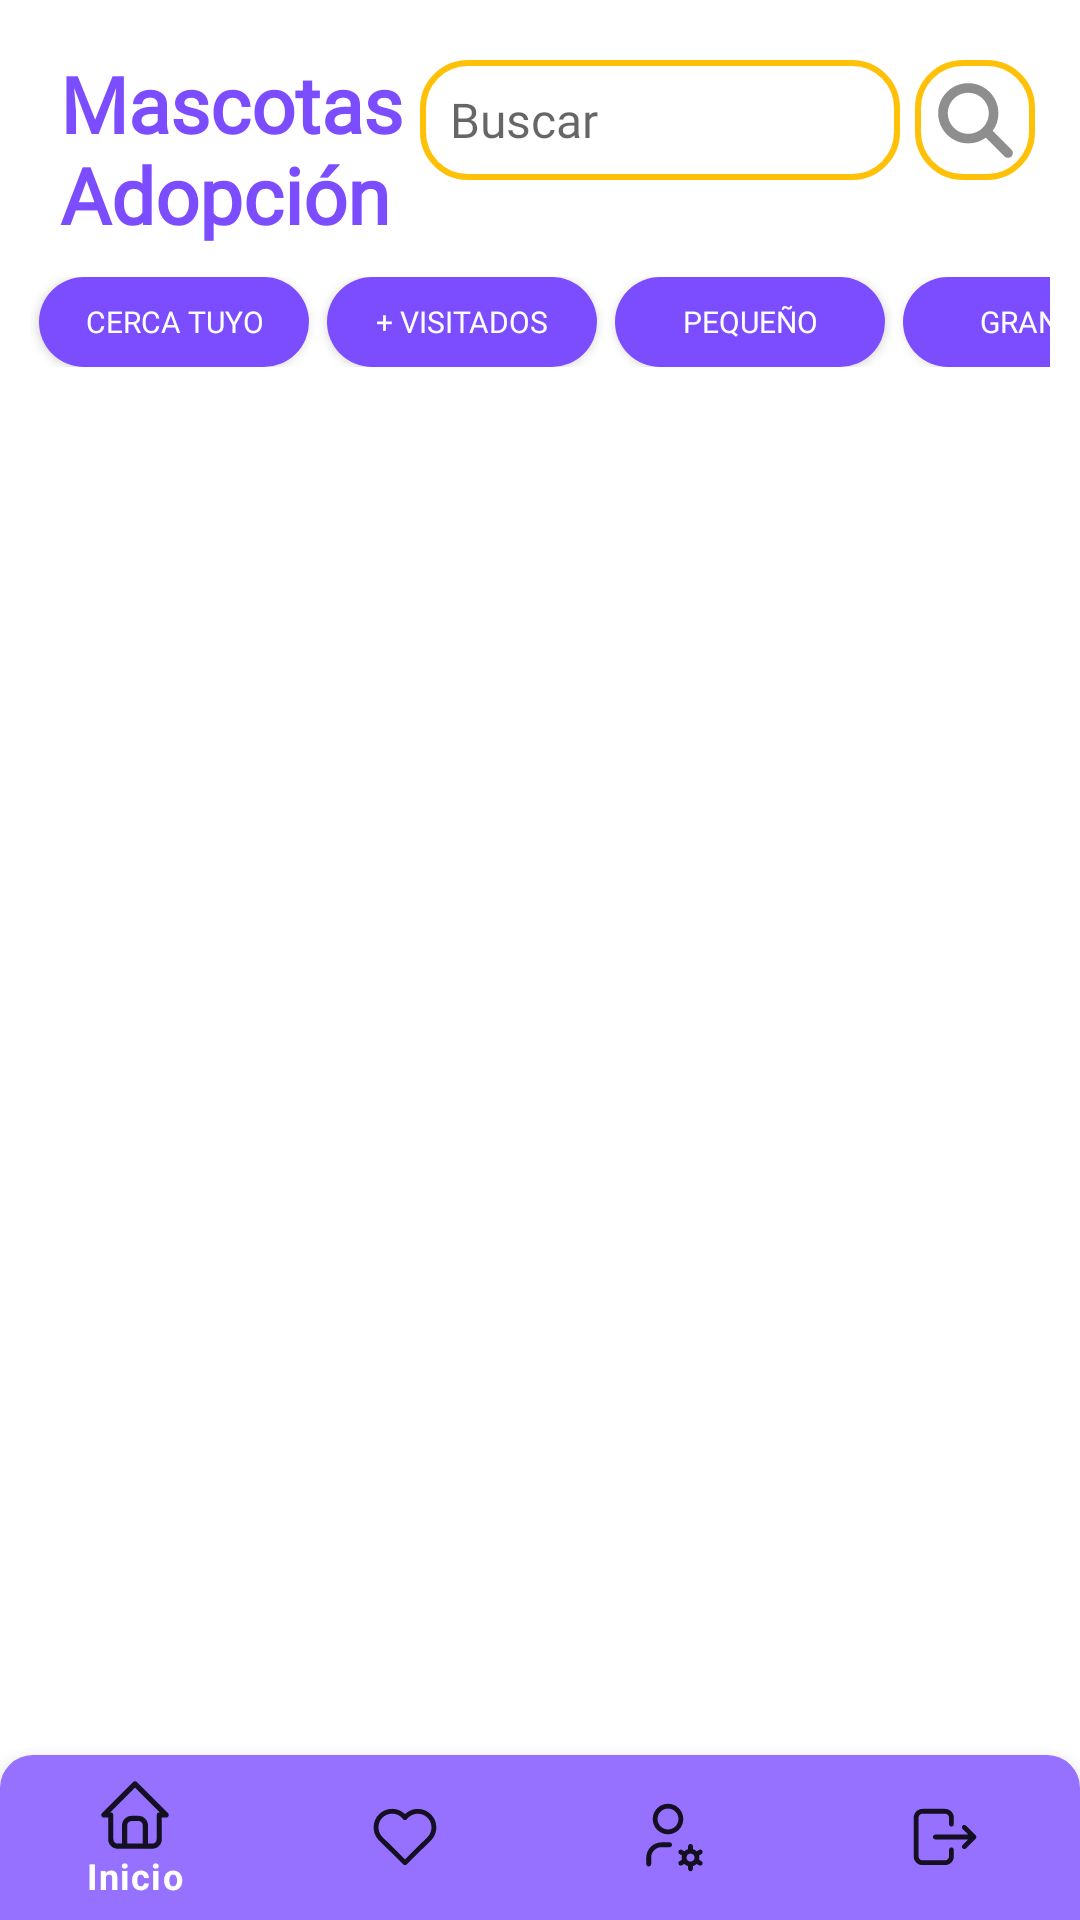

Write the Android layout XML for this screen, with the resource values it uses.
<!-- AndroidManifest.xml: application theme Theme.PetMatch -->
<!-- res/layout/activity_listar.xml -->
<?xml version="1.0" encoding="utf-8"?>
<androidx.constraintlayout.widget.ConstraintLayout xmlns:android="http://schemas.android.com/apk/res/android"
    xmlns:app="http://schemas.android.com/apk/res-auto"
    xmlns:tools="http://schemas.android.com/tools"
    android:layout_width="match_parent"
    android:layout_height="match_parent"
    tools:context=".activity_listar">

    <TextView
        android:id="@+id/lbl_listar_title"
        android:layout_width="160sp"
        android:layout_height="wrap_content"
        android:layout_marginTop="17sp"
        android:fontFamily="@font/nunito_extrabold"
        android:gravity="start"
        android:text="@string/mascotas_en_adopci_n_listar"
        android:textColor="@color/violet"
        android:textSize="26sp"
        android:textStyle="bold"
        android:layout_marginStart="20sp"
        app:layout_constraintStart_toStartOf="parent"
        app:layout_constraintTop_toTopOf="parent" />
    <com.google.android.material.textfield.TextInputEditText
        android:id="@+id/et_listar_buscar"
        android:layout_width="160sp"
        android:layout_height="40dp"
        android:paddingStart="10sp"
        app:layout_constraintEnd_toStartOf="@+id/searchButton"
        app:layout_constraintTop_toTopOf="parent"
        android:background="@drawable/rounded_corner_background"
        android:layout_marginStart="15sp"
        android:layout_marginEnd="5sp"
        android:layout_marginTop="20sp"
        android:textColor="@color/black"
        android:hint="@string/buscar_listar_asdg"
        android:textSize="16sp"
        android:maxLines="1"
        android:inputType="text"
        android:fontFamily="@font/nunito_extrabold"
        />
    <ImageButton
        android:id="@+id/searchButton"
        android:layout_width="40sp"
        android:layout_height="40sp"
        android:src="@drawable/buscar"
        android:background="@drawable/rounded_corner_background"
        app:layout_constraintEnd_toEndOf="parent"
        app:layout_constraintTop_toTopOf="parent"
        android:layout_marginTop="20sp"
        android:layout_marginEnd="15sp"

        />
    <HorizontalScrollView
        android:id="@+id/scrl_listar_botonera"
        android:layout_width="match_parent"
        android:layout_height="wrap_content"
        app:layout_constraintStart_toStartOf="parent"
        app:layout_constraintEnd_toEndOf="parent"
        app:layout_constraintTop_toBottomOf="@+id/lbl_listar_title"
        android:layout_marginStart="10sp"
        android:layout_marginEnd="10sp"
        android:scrollbars="none"
        >
        <LinearLayout
            android:id="@+id/ll_listar_botonera"
            android:layout_marginTop="10sp"
            android:layout_width="wrap_content"
            android:layout_height="wrap_content"

            >
            <androidx.constraintlayout.utils.widget.MotionButton
                android:id="@+id/btn_filtro_cerca"
                android:layout_width="90sp"
                android:layout_height="30sp"
                android:text="@string/cerca_tuyo_listar_qws"
                android:textSize="10sp"
                android:textColor="@color/white"
                android:fontFamily="@font/nunito_extrabold"
                android:background="@drawable/btn_ubicacion"
                android:layout_marginStart="3sp"
                android:layout_marginEnd="3sp"
                />
            <androidx.constraintlayout.utils.widget.MotionButton
                android:id="@+id/btn_filtro_popular"
                android:layout_width="90sp"
                android:layout_height="30sp"
                android:text="@string/visitados_listar_nrd"
                android:textSize="10sp"
                android:textColor="@color/white"
                android:fontFamily="@font/nunito_extrabold"
                android:background="@drawable/btn_ubicacion"
                android:layout_marginStart="3sp"
                android:layout_marginEnd="3sp"
                />
            <androidx.constraintlayout.utils.widget.MotionButton
                android:id="@+id/btn_filtro_pequenio"
                android:layout_width="90sp"
                android:layout_height="30sp"
                android:text="@string/peque_o_listar_asfv"
                android:textSize="10sp"
                android:textColor="@color/white"
                android:fontFamily="@font/nunito_extrabold"
                android:background="@drawable/btn_ubicacion"
                android:layout_marginStart="3sp"
                android:layout_marginEnd="3sp"
                />
            <androidx.constraintlayout.utils.widget.MotionButton
                android:id="@+id/btn_filtro_grande"
                android:layout_width="90sp"
                android:layout_height="30sp"
                android:text="@string/grande_listar_cxvw"
                android:textSize="10sp"
                android:textColor="@color/white"
                android:fontFamily="@font/nunito_extrabold"
                android:background="@drawable/btn_ubicacion"
                android:layout_marginStart="3sp"
                android:layout_marginEnd="3sp"
                />
            <androidx.constraintlayout.utils.widget.MotionButton
                android:id="@+id/btn_filtro_macho"
                android:layout_width="90sp"
                android:layout_height="30sp"
                android:text="@string/macho_listar_nds"
                android:textSize="10sp"
                android:textColor="@color/white"
                android:fontFamily="@font/nunito_extrabold"
                android:background="@drawable/btn_ubicacion"
                android:layout_marginStart="3sp"
                android:layout_marginEnd="3sp"
                />
            <androidx.constraintlayout.utils.widget.MotionButton
                android:id="@+id/btn_filtro_hembra"
                android:layout_width="90sp"
                android:layout_height="30sp"
                android:text="@string/hembra_listar_ascz"
                android:textSize="10sp"
                android:textColor="@color/white"
                android:fontFamily="@font/nunito_extrabold"
                android:background="@drawable/btn_ubicacion"
                android:layout_marginStart="3sp"
                android:layout_marginEnd="3sp"
                />
        </LinearLayout>

    </HorizontalScrollView>

    <androidx.recyclerview.widget.RecyclerView
        android:id="@+id/recycle_mascotas"
        android:layout_width="match_parent"
        android:layout_height="0sp"
        android:layout_marginStart="10sp"
        android:layout_marginTop="10sp"
        android:layout_marginEnd="10sp"
        android:orientation="horizontal"
        app:layout_constraintBottom_toTopOf="@+id/navega_bar"
        app:layout_constraintEnd_toEndOf="parent"
        app:layout_constraintStart_toStartOf="parent"
        app:layout_constraintTop_toBottomOf="@+id/scrl_listar_botonera"
        />

    <com.google.android.material.bottomnavigation.BottomNavigationView
        android:id="@+id/navega_bar"
        android:layout_width="match_parent"
        android:layout_height="55sp"
        android:background="@color/violetligth"
        app:itemIconTint="?attr/textColorAlertDialogListItem"
        app:itemTextColor="@color/white"
        app:layout_constraintBottom_toBottomOf="parent"
        app:layout_constraintEnd_toEndOf="parent"
        app:layout_constraintStart_toStartOf="parent"
        app:menu="@menu/my_navigation_items"
        app:shapeAppearanceOverlay="@style/roundedImageViewSmall"
        />
</androidx.constraintlayout.widget.ConstraintLayout>
<!-- resources referenced by this layout -->
<resources>
  <color name="black">#FF000000</color>
  <color name="violet">#7C4DFF</color>
  <color name="violetligth">#9670FF</color>
  <color name="white">#FFFFFFFF</color>
  <!-- drawable btn_ubicacion (drawable) -->
  <?xml version="1.0" encoding="utf-8"?>
  <shape xmlns:android="http://schemas.android.com/apk/res/android"
      android:shape="rectangle">
      <corners android:radius="15dp" />
      <solid android:color="@color/violet" />
  
  </shape>
  <!-- drawable buscar (drawable) -->
  <vector
      xmlns:android="http://schemas.android.com/apk/res/android"
      android:name="vector"
      android:width="27sp"
      android:height="27sp"
      android:viewportWidth="70"
      android:viewportHeight="70">
      <path
          android:name="path"
          android:pathData="M 11.03 29.09 C 11.12 33.83 13.09 38.13 16.23 41.27 C 19.43 44.47 23.86 46.46 28.75 46.46 C 33.64 46.46 38.07 44.47 41.27 41.27 C 44.47 38.07 46.46 33.64 46.46 28.75 C 46.46 23.86 44.47 19.43 41.27 16.23 L 41.09 16.04 C 37.91 12.95 33.55 11.04 28.75 11.04 C 23.86 11.04 19.43 13.02 16.23 16.23 C 13.03 19.43 11.04 23.86 11.04 28.75 L 11.03 29.09 Z M 66.07 60.18 C 67.7 61.81 67.7 64.45 66.07 66.07 C 64.45 67.7 61.81 67.7 60.18 66.07 L 43.98 49.87 C 39.7 52.97 34.43 54.79 28.75 54.79 C 21.56 54.79 15.05 51.87 10.34 47.16 C 5.72 42.55 2.83 36.18 2.73 29.14 L 2.71 28.75 C 2.71 21.56 5.62 15.05 10.34 10.34 C 15.05 5.62 21.56 2.71 28.75 2.71 C 35.81 2.71 42.23 5.53 46.92 10.11 L 47.16 10.34 C 51.88 15.05 54.79 21.56 54.79 28.75 C 54.79 34.43 52.97 39.7 49.87 43.98 L 66.07 60.18 Z"
          android:fillColor="#8E8E8E"
          android:strokeWidth="1"/>
  </vector>
  <!-- drawable rounded_corner_background (drawable) -->
  <?xml version="1.0" encoding="utf-8"?>
  <shape xmlns:android="http://schemas.android.com/apk/res/android"
      android:shape="rectangle">
      <corners android:radius="15dp" />
      <solid android:color="@android:color/white" />
      <stroke
          android:width="2dp"
          android:color="@color/yellowm" />
  </shape>
  <string name="buscar_listar_asdg">Buscar</string>
  <string name="cerca_tuyo_listar_qws">Cerca tuyo</string>
  <string name="grande_listar_cxvw">Grande</string>
  <string name="hembra_listar_ascz">Hembra</string>
  <string name="macho_listar_nds">Macho</string>
  <string name="mascotas_en_adopci_n_listar">Mascotas en Adopción</string>
  <string name="peque_o_listar_asfv">Pequeño</string>
  <string name="visitados_listar_nrd">+ Visitados</string>
  <style name="roundedImageViewSmall">
          <item name="cornerFamily">rounded</item>
          <item name="cornerSizeTopLeft">20%</item>
          <item name="cornerSizeTopRight">20%</item>
          <item name="cornerSizeBottomLeft">0dp</item>
          <item name="cornerSizeBottomRight">0dp</item>
      </style>
  <style name="Theme.PetMatch" parent="Theme.MaterialComponents.DayNight.NoActionBar">
          
          <item name="colorPrimary">@color/violet</item>
          <item name="colorPrimaryVariant">@color/teal_700</item>
          <item name="colorOnPrimary">@color/white</item>
          
          <item name="colorSecondary">@color/teal_200</item>
          <item name="colorSecondaryVariant">@color/teal_700</item>
          <item name="colorOnSecondary">@color/black</item>
          
          <item name="android:statusBarColor">@color/violet</item>
          <item name="android:navigationBarColor">@color/violet</item>
          
      </style>
  <color name="yellowm">#FFC107</color>
  <color name="teal_700">#FF018786</color>
  <color name="teal_200">#FF03DAC5</color>
</resources>
